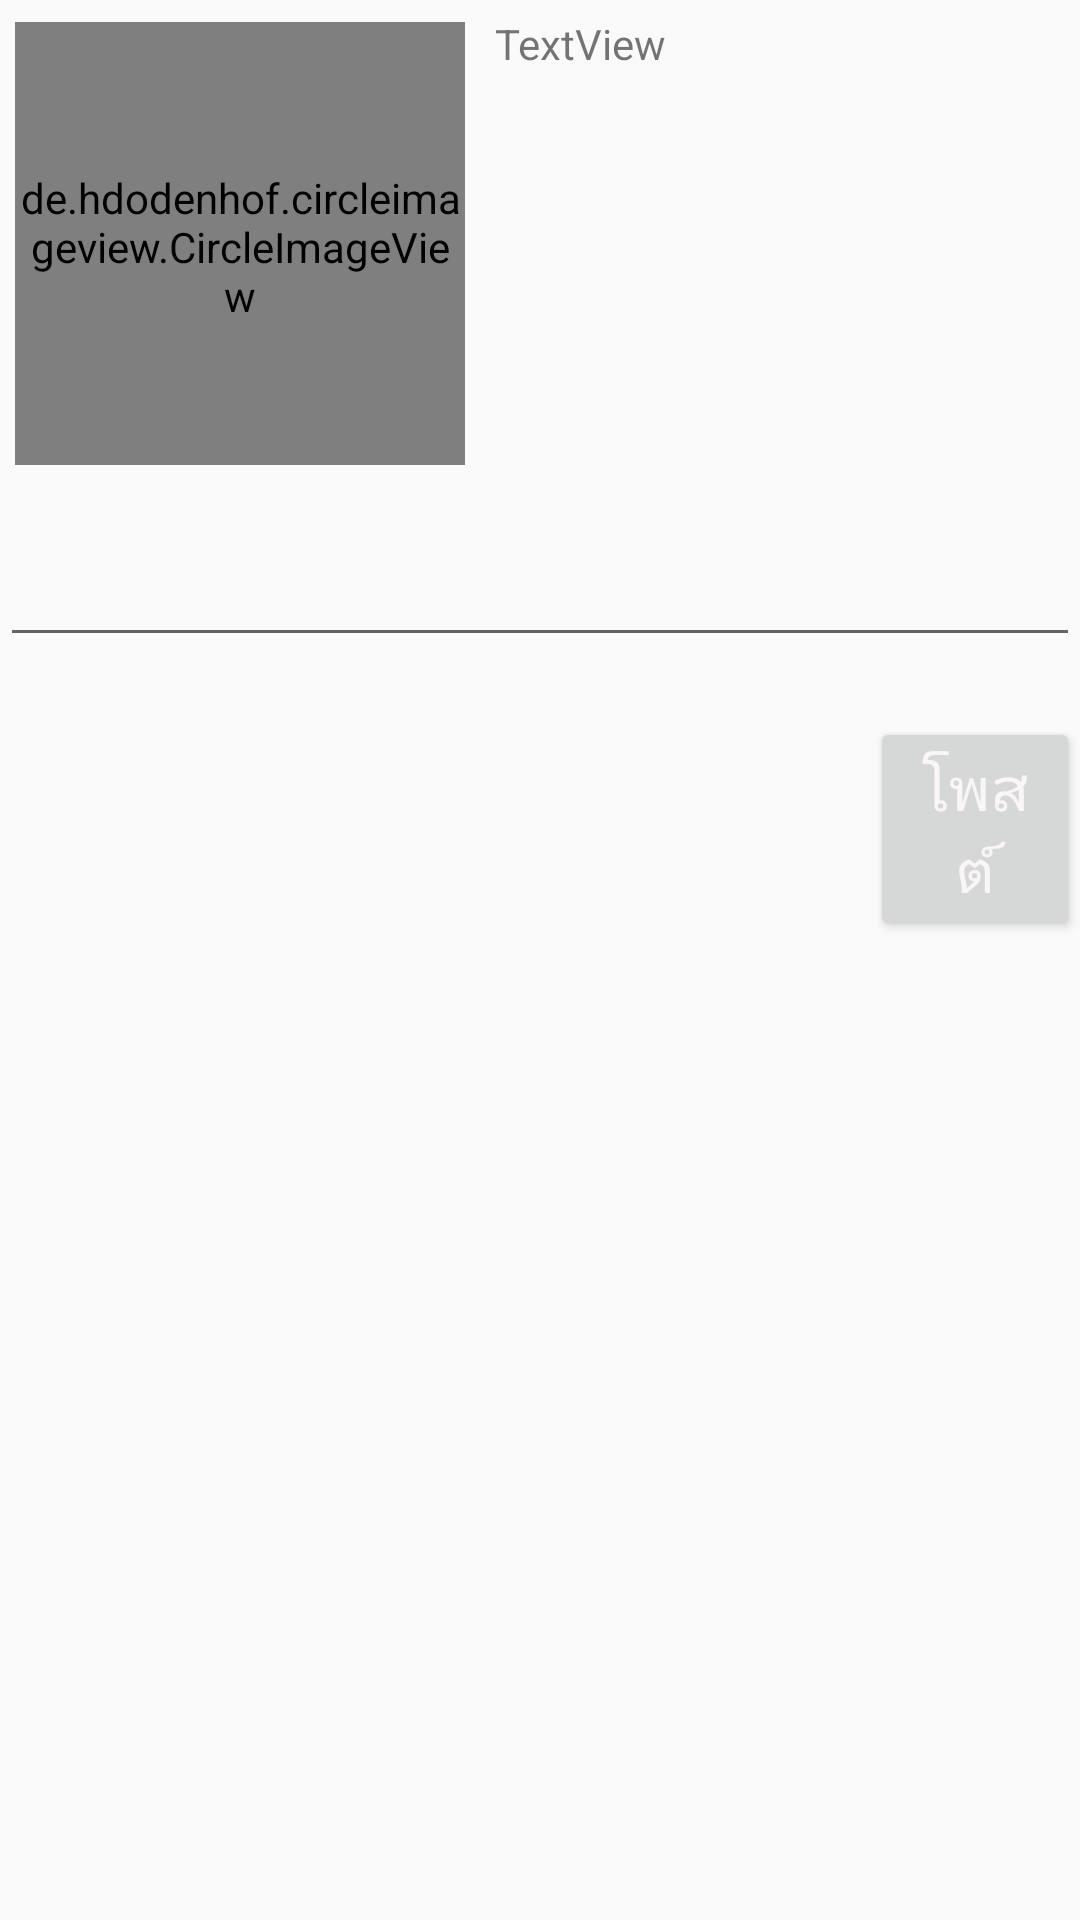

Reconstruct the res/layout file that produces this screen, plus the resources it refers to.
<!-- AndroidManifest.xml: application theme AppTheme -->
<!-- res/layout/dialog_post.xml -->
<?xml version="1.0" encoding="utf-8"?>
<LinearLayout
    xmlns:android="http://schemas.android.com/apk/res/android"
    xmlns:tools="http://schemas.android.com/tools"
    android:layout_width="match_parent"
    android:layout_height="match_parent"
    android:orientation="vertical">

    <LinearLayout
        android:layout_width="match_parent"
        android:layout_height="wrap_content"
        android:orientation="horizontal">

        <de.hdodenhof.circleimageview.CircleImageView
            android:id="@+id/Img_Post_Profile"
            android:layout_width="150dp"
            android:layout_height="150dp"
            android:layout_gravity="center"
            android:layout_marginLeft="5dp"
            android:layout_marginTop="5dp"
            tools:srcCompat="@tools:sample/avatars" />

        <TextView
            android:id="@+id/textView"
            android:layout_width="wrap_content"
            android:layout_height="wrap_content"
            android:layout_weight="1"
            android:layout_marginTop="5dp"
            android:layout_marginLeft="10dp"
            android:text="TextView" />
    </LinearLayout>

    <EditText
        android:id="@+id/Message_dialog_Post"
        android:layout_width="match_parent"
        android:layout_height="wrap_content"
        android:ems="10"
        android:layout_marginTop="20dp"
        android:inputType="textPersonName"
        android:textSize="20sp"
        android:text="" />

    <LinearLayout
        android:layout_width="match_parent"
        android:layout_height="wrap_content"
        android:layout_marginTop="10dp"
        android:orientation="horizontal">
        <Button
            android:id="@+id/btn_OK_Post"
            android:layout_width="wrap_content"
            android:layout_height="wrap_content"
            android:layout_gravity="center"
            android:layout_marginLeft="290dp"
            android:layout_marginTop="10dp"
            android:text="โพสต์"
            android:layout_marginBottom="10dp"
            android:textColor="#FBF6F6"
            android:textSize="20sp" />
    </LinearLayout>
</LinearLayout>
<!-- resources referenced by this layout -->
<resources>
  <style name="AppTheme" parent="Theme.AppCompat.Light.DarkActionBar">
          
          <item name="colorPrimary">@color/colorPrimary</item>
          <item name="colorPrimaryDark">@color/colorPrimaryDark</item>
          <item name="colorAccent">@color/colorAccent</item>
      </style>
  <color name="colorPrimary">#FF4081</color>
  <color name="colorPrimaryDark">#FF80AB</color>
  <color name="colorAccent">#FF03C0</color>
</resources>
